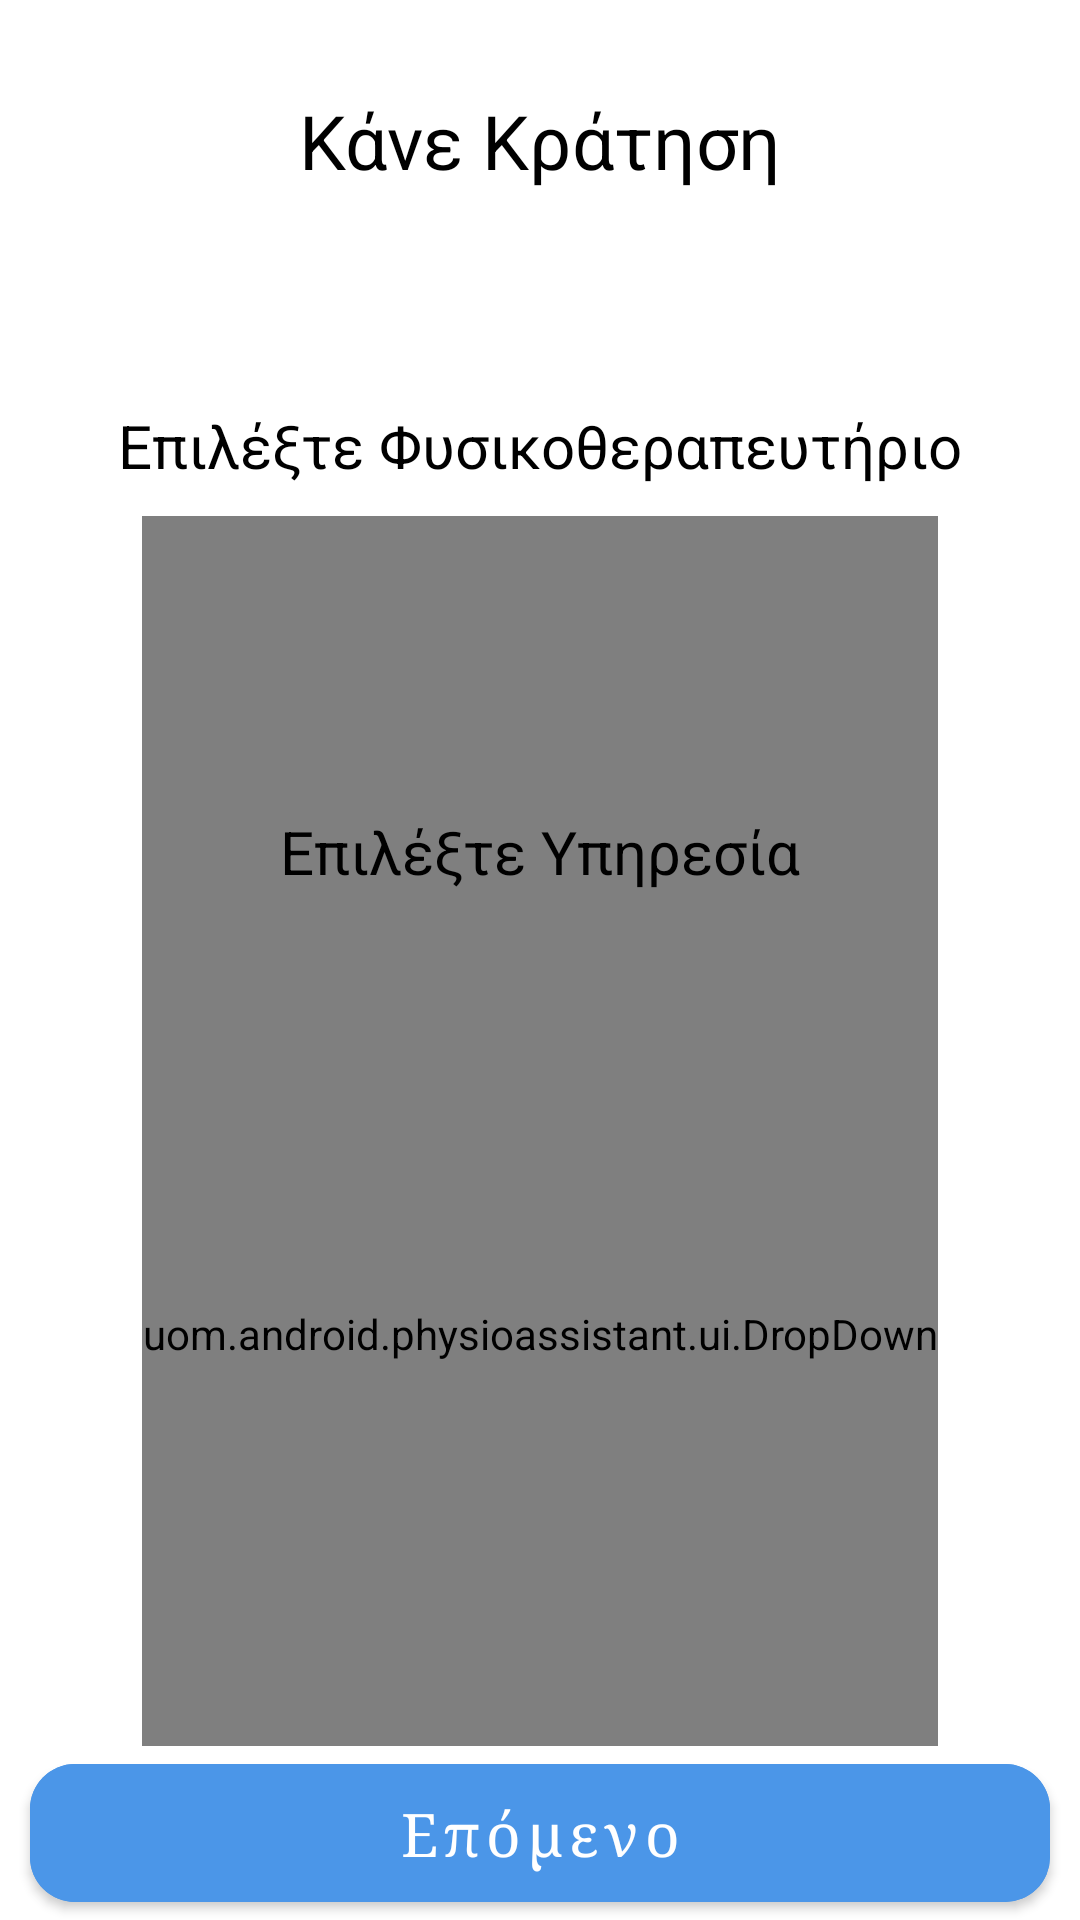

This screen was rendered from an Android layout file. Write that file and the resources it references.
<!-- AndroidManifest.xml: application theme Theme.PhysioAssistant -->
<!-- res/layout/fragment_appointment_options.xml -->
<?xml version="1.0" encoding="utf-8"?>
<androidx.constraintlayout.widget.ConstraintLayout xmlns:android="http://schemas.android.com/apk/res/android"
    xmlns:app="http://schemas.android.com/apk/res-auto"
    xmlns:tools="http://schemas.android.com/tools"
    android:layout_width="match_parent"
    android:layout_height="match_parent"
    tools:context=".activities.patient.appointment.AppointmentOptionsFragment">


    <TextView
        android:id="@+id/textView7"
        android:layout_width="wrap_content"
        android:layout_height="wrap_content"
        android:layout_marginTop="30dp"
        android:text="Κάνε Κράτηση"
        android:textColor="?android:textColorPrimary"
        android:textSize="@dimen/text_size_large"
        app:layout_constraintEnd_toEndOf="parent"
        app:layout_constraintStart_toStartOf="parent"
        app:layout_constraintTop_toTopOf="parent" />

    <TextView
        android:id="@+id/choosePatientText"
        android:layout_width="wrap_content"
        android:layout_height="wrap_content"
        android:text="Επιλέξτε Φυσικοθεραπευτήριο"
        android:textColor="?android:textColorPrimary"
        android:textSize="@dimen/text_size_medium"
        app:layout_constraintBottom_toBottomOf="parent"
        app:layout_constraintEnd_toEndOf="parent"
        app:layout_constraintStart_toStartOf="parent"
        app:layout_constraintTop_toBottomOf="@+id/textView7"
        app:layout_constraintVertical_bias="0.13" />


    <uom.android.physioassistant.ui.DropDown
        android:id="@+id/doctorDropdown"
        android:layout_width="wrap_content"
        android:layout_height="0dp"
        android:layout_marginTop="10dp"
        app:layout_constraintBottom_toBottomOf="@+id/serviceDropdown"
        app:layout_constraintEnd_toEndOf="parent"
        app:layout_constraintStart_toStartOf="parent"
        app:layout_constraintTop_toBottomOf="@+id/choosePatientText"
        app:optionImage="@drawable/ic_physio_center"
        app:optionName="Φυσικοθεραπευτήριο" />


    <TextView
        android:id="@+id/chooseSeviceText"
        android:layout_width="wrap_content"
        android:layout_height="wrap_content"
        android:text="Επιλέξτε Υπηρεσία"
        android:textColor="?android:textColorPrimary"
        android:textSize="@dimen/text_size_medium"
        app:layout_constraintBottom_toBottomOf="parent"
        app:layout_constraintEnd_toEndOf="parent"
        app:layout_constraintStart_toStartOf="parent"
        app:layout_constraintTop_toBottomOf="@id/choosePatientText"
        app:layout_constraintVertical_bias="0.24000001" />

    <uom.android.physioassistant.ui.DropDown
        android:id="@+id/serviceDropdown"
        android:layout_width="wrap_content"
        android:layout_height="0dp"
        android:layout_marginTop="10dp"
        app:layout_constraintBottom_toTopOf="@+id/createPatientButton"
        app:layout_constraintEnd_toEndOf="parent"
        app:layout_constraintStart_toStartOf="parent"
        app:layout_constraintTop_toBottomOf="@+id/chooseSeviceText"
        app:optionImage="@drawable/ic_service"
        app:optionName="Υπηρεσία" />


    <com.google.android.material.button.MaterialButton
        android:id="@+id/createPatientButton"
        android:layout_width="match_parent"
        android:layout_height="wrap_content"
        android:layout_marginStart="10dp"
        android:layout_marginEnd="10dp"
        android:backgroundTint="@color/blue"
        android:fontFamily="serif"
        android:paddingTop="10dp"
        android:paddingBottom="10dp"
        android:text="Επόμενο"
        android:textAllCaps="false"
        android:typeface="serif"
        android:textColor="@color/white"
        android:textSize="@dimen/text_size_medium"
        app:cornerRadius="15dp"
        app:layout_constraintBottom_toBottomOf="parent"
        app:layout_constraintEnd_toEndOf="parent"
        app:layout_constraintStart_toStartOf="parent" />

</androidx.constraintlayout.widget.ConstraintLayout>
<!-- resources referenced by this layout -->
<resources>
  <color name="blue">#4B96E8</color>
  <color name="white">#FFFFFFFF</color>
  <dimen name="text_size_large">25sp</dimen>
  <dimen name="text_size_medium">20sp</dimen>
  <!-- drawable ic_physio_center (drawable-anydpi) -->
  <vector xmlns:android="http://schemas.android.com/apk/res/android"
      android:width="24dp"
      android:height="24dp"
      android:viewportWidth="48"
      android:viewportHeight="48"
      android:tint="?android:textColorSecondary"
      android:alpha="0.8">
    <path
        android:pathData="m18,24v-4h-4v4z"
        android:fillColor="#333"/>
    <path
        android:pathData="m18,26v4h-4v-4z"
        android:fillColor="#333"/>
    <path
        android:pathData="m26,24v-4h-4v4z"
        android:fillColor="#333"/>
    <path
        android:pathData="m26,26v4h-4v-4z"
        android:fillColor="#333"/>
    <path
        android:pathData="m34,24v-4h-4v4z"
        android:fillColor="#333"/>
    <path
        android:pathData="m34,26v4h-4v-4z"
        android:fillColor="#333"/>
    <path
        android:pathData="m20,4h8c1.657,0 3,1.343 3,3v7h5c1.657,0 3,1.343 3,3v25h4v2h-38v-2h4v-25c0,-1.657 1.343,-3 3,-3h5v-7c0,-1.657 1.343,-3 3,-3zM11,42h9v-6c0,-2.209 1.791,-4 4,-4s4,1.791 4,4v6h9v-25c0,-0.552 -0.448,-1 -1,-1h-5.171c-0.412,1.165 -1.523,2 -2.829,2h-8c-1.306,0 -2.418,-0.835 -2.829,-2h-5.171c-0.552,0 -1,0.448 -1,1zM25,8c0,-0.552 -0.448,-1 -1,-1s-1,0.448 -1,1v2h-2c-0.552,0 -1,0.448 -1,1s0.448,1 1,1h2v2c0,0.552 0.448,1 1,1s1,-0.448 1,-1v-2h2c0.552,0 1,-0.448 1,-1s-0.448,-1 -1,-1h-2z"
        android:fillColor="#333"
        android:fillType="evenOdd"/>
  </vector>
  <!-- drawable ic_service: vector/xml drawable (drawable-anydpi, 3583 chars, omitted) -->
  <style name="Theme.PhysioAssistant" parent="Theme.MaterialComponents.DayNight.NoActionBar">
          <item name="android:windowBackground">@color/white</item>
          <item name="android:textColorPrimary">@color/black</item>
          <item name="android:textColorSecondary">@color/gray</item>
          <item name="colorSecondary">@color/light_gray</item>
          <item name="navBarColor">@color/white</item>
          <item name="colorOnSecondary">@color/white</item>
  
      </style>
  <color name="black">#FF000000</color>
  <color name="gray">#A59C9C</color>
  <color name="light_gray">#E6DDDD</color>
</resources>
